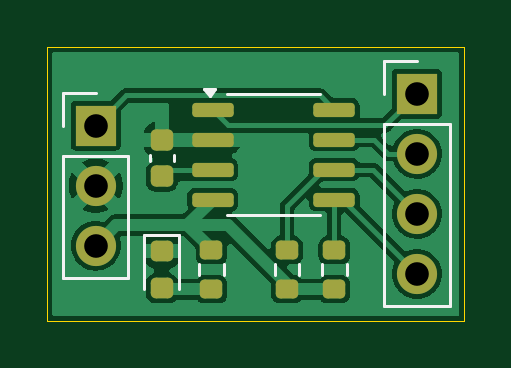
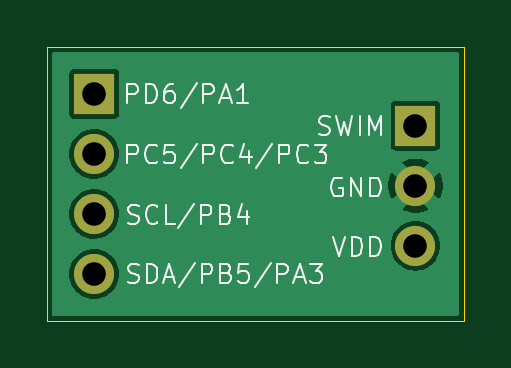
Circuit board: 11 layer files. Board 17.7 x 11.6 mm.
- bottom_copper: stm8s001j3-dev-board-B_Cu.gbr (10265 bytes)
- bottom_mask: stm8s001j3-dev-board-B_Mask.gbr (759 bytes)
- paste: stm8s001j3-dev-board-B_Paste.gbr (474 bytes)
- bottom_silk: stm8s001j3-dev-board-B_Silkscreen.gbr (22653 bytes)
- outline: stm8s001j3-dev-board-Edge_Cuts.gbr (631 bytes)
- top_copper: stm8s001j3-dev-board-F_Cu.gbr (32335 bytes)
- top_mask: stm8s001j3-dev-board-F_Mask.gbr (2424 bytes)
- paste: stm8s001j3-dev-board-F_Paste.gbr (2139 bytes)
- top_silk: stm8s001j3-dev-board-F_Silkscreen.gbr (4147 bytes)
- drill: stm8s001j3-dev-board-NPTH.drl (283 bytes)
- drill: stm8s001j3-dev-board-PTH.drl (440 bytes)

=== bottom_copper: stm8s001j3-dev-board-B_Cu.gbr (10265 bytes, source omitted) ===
=== bottom_mask: stm8s001j3-dev-board-B_Mask.gbr ===
%TF.GenerationSoftware,KiCad,Pcbnew,9.0.2+dfsg-1*%
%TF.CreationDate,2025-11-23T23:22:12+02:00*%
%TF.ProjectId,stm8s001j3-dev-board,73746d38-7330-4303-916a-332d6465762d,1*%
%TF.SameCoordinates,Original*%
%TF.FileFunction,Soldermask,Bot*%
%TF.FilePolarity,Negative*%
%FSLAX46Y46*%
G04 Gerber Fmt 4.6, Leading zero omitted, Abs format (unit mm)*
G04 Created by KiCad (PCBNEW 9.0.2+dfsg-1) date 2025-11-23 23:22:13*
%MOMM*%
%LPD*%
G01*
G04 APERTURE LIST*
%ADD10R,1.700000X1.700000*%
%ADD11C,1.700000*%
G04 APERTURE END LIST*
D10*
%TO.C,J2*%
X148400000Y-98200000D03*
D11*
X148400000Y-100740000D03*
X148400000Y-103280000D03*
%TD*%
D10*
%TO.C,J1*%
X162000000Y-96850000D03*
D11*
X162000000Y-99390000D03*
X162000000Y-101930000D03*
X162000000Y-104470000D03*
%TD*%
M02*

=== paste: stm8s001j3-dev-board-B_Paste.gbr ===
%TF.GenerationSoftware,KiCad,Pcbnew,9.0.2+dfsg-1*%
%TF.CreationDate,2025-11-23T23:22:12+02:00*%
%TF.ProjectId,stm8s001j3-dev-board,73746d38-7330-4303-916a-332d6465762d,1*%
%TF.SameCoordinates,Original*%
%TF.FileFunction,Paste,Bot*%
%TF.FilePolarity,Positive*%
%FSLAX46Y46*%
G04 Gerber Fmt 4.6, Leading zero omitted, Abs format (unit mm)*
G04 Created by KiCad (PCBNEW 9.0.2+dfsg-1) date 2025-11-23 23:22:12*
%MOMM*%
%LPD*%
G01*
G04 APERTURE LIST*
G04 APERTURE END LIST*
M02*

=== bottom_silk: stm8s001j3-dev-board-B_Silkscreen.gbr (22653 bytes, source omitted) ===
=== outline: stm8s001j3-dev-board-Edge_Cuts.gbr ===
%TF.GenerationSoftware,KiCad,Pcbnew,9.0.2+dfsg-1*%
%TF.CreationDate,2025-11-23T23:22:13+02:00*%
%TF.ProjectId,stm8s001j3-dev-board,73746d38-7330-4303-916a-332d6465762d,1*%
%TF.SameCoordinates,Original*%
%TF.FileFunction,Profile,NP*%
%FSLAX46Y46*%
G04 Gerber Fmt 4.6, Leading zero omitted, Abs format (unit mm)*
G04 Created by KiCad (PCBNEW 9.0.2+dfsg-1) date 2025-11-23 23:22:13*
%MOMM*%
%LPD*%
G01*
G04 APERTURE LIST*
%TA.AperFunction,Profile*%
%ADD10C,0.050000*%
%TD*%
G04 APERTURE END LIST*
D10*
X146350000Y-94860000D02*
X164000000Y-94860000D01*
X164000000Y-106460000D01*
X146350000Y-106460000D01*
X146350000Y-94860000D01*
M02*

=== top_copper: stm8s001j3-dev-board-F_Cu.gbr (32335 bytes, source omitted) ===
=== top_mask: stm8s001j3-dev-board-F_Mask.gbr (2424 bytes, source withheld) ===
=== paste: stm8s001j3-dev-board-F_Paste.gbr (2139 bytes, source withheld) ===
=== top_silk: stm8s001j3-dev-board-F_Silkscreen.gbr ===
%TF.GenerationSoftware,KiCad,Pcbnew,9.0.2+dfsg-1*%
%TF.CreationDate,2025-11-23T23:22:12+02:00*%
%TF.ProjectId,stm8s001j3-dev-board,73746d38-7330-4303-916a-332d6465762d,1*%
%TF.SameCoordinates,Original*%
%TF.FileFunction,Legend,Top*%
%TF.FilePolarity,Positive*%
%FSLAX46Y46*%
G04 Gerber Fmt 4.6, Leading zero omitted, Abs format (unit mm)*
G04 Created by KiCad (PCBNEW 9.0.2+dfsg-1) date 2025-11-23 23:22:12*
%MOMM*%
%LPD*%
G01*
G04 APERTURE LIST*
G04 Aperture macros list*
%AMRoundRect*
0 Rectangle with rounded corners*
0 $1 Rounding radius*
0 $2 $3 $4 $5 $6 $7 $8 $9 X,Y pos of 4 corners*
0 Add a 4 corners polygon primitive as box body*
4,1,4,$2,$3,$4,$5,$6,$7,$8,$9,$2,$3,0*
0 Add four circle primitives for the rounded corners*
1,1,$1+$1,$2,$3*
1,1,$1+$1,$4,$5*
1,1,$1+$1,$6,$7*
1,1,$1+$1,$8,$9*
0 Add four rect primitives between the rounded corners*
20,1,$1+$1,$2,$3,$4,$5,0*
20,1,$1+$1,$4,$5,$6,$7,0*
20,1,$1+$1,$6,$7,$8,$9,0*
20,1,$1+$1,$8,$9,$2,$3,0*%
G04 Aperture macros list end*
%ADD10C,0.120000*%
%ADD11RoundRect,0.225000X0.250000X-0.225000X0.250000X0.225000X-0.250000X0.225000X-0.250000X-0.225000X0*%
%ADD12R,1.700000X1.700000*%
%ADD13C,1.700000*%
%ADD14RoundRect,0.150000X-0.725000X-0.150000X0.725000X-0.150000X0.725000X0.150000X-0.725000X0.150000X0*%
%ADD15RoundRect,0.200000X0.275000X-0.200000X0.275000X0.200000X-0.275000X0.200000X-0.275000X-0.200000X0*%
%ADD16RoundRect,0.200000X-0.275000X0.200000X-0.275000X-0.200000X0.275000X-0.200000X0.275000X0.200000X0*%
%ADD17RoundRect,0.218750X-0.256250X0.218750X-0.256250X-0.218750X0.256250X-0.218750X0.256250X0.218750X0*%
G04 APERTURE END LIST*
D10*
%TO.C,C1*%
X150690000Y-99715580D02*
X150690000Y-99434420D01*
X151710000Y-99715580D02*
X151710000Y-99434420D01*
%TO.C,J2*%
X147020000Y-96820000D02*
X148400000Y-96820000D01*
X147020000Y-98200000D02*
X147020000Y-96820000D01*
X147020000Y-99470000D02*
X147020000Y-104660000D01*
X147020000Y-99470000D02*
X149780000Y-99470000D01*
X147020000Y-104660000D02*
X149780000Y-104660000D01*
X149780000Y-99470000D02*
X149780000Y-104660000D01*
%TO.C,U1*%
X155925000Y-96865000D02*
X153975000Y-96865000D01*
X155925000Y-96865000D02*
X157875000Y-96865000D01*
X155925000Y-101985000D02*
X153975000Y-101985000D01*
X155925000Y-101985000D02*
X157875000Y-101985000D01*
X153225000Y-96960000D02*
X152985000Y-96630000D01*
X153465000Y-96630000D01*
X153225000Y-96960000D01*
G36*
X153225000Y-96960000D02*
G01*
X152985000Y-96630000D01*
X153465000Y-96630000D01*
X153225000Y-96960000D01*
G37*
%TO.C,R2*%
X155977500Y-104537258D02*
X155977500Y-104062742D01*
X157022500Y-104537258D02*
X157022500Y-104062742D01*
%TO.C,R3*%
X152777500Y-104062742D02*
X152777500Y-104537258D01*
X153822500Y-104062742D02*
X153822500Y-104537258D01*
%TO.C,J1*%
X160620000Y-95470000D02*
X162000000Y-95470000D01*
X160620000Y-96850000D02*
X160620000Y-95470000D01*
X160620000Y-98120000D02*
X160620000Y-105850000D01*
X160620000Y-98120000D02*
X163380000Y-98120000D01*
X160620000Y-105850000D02*
X163380000Y-105850000D01*
X163380000Y-98120000D02*
X163380000Y-105850000D01*
%TO.C,D1*%
X150465000Y-102815000D02*
X150465000Y-105100000D01*
X151935000Y-102815000D02*
X150465000Y-102815000D01*
X151935000Y-105100000D02*
X151935000Y-102815000D01*
%TO.C,R1*%
X157977500Y-104537258D02*
X157977500Y-104062742D01*
X159022500Y-104537258D02*
X159022500Y-104062742D01*
%TD*%
%LPC*%
D11*
%TO.C,C1*%
X151200000Y-100350000D03*
X151200000Y-98800000D03*
%TD*%
D12*
%TO.C,J2*%
X148400000Y-98200000D03*
D13*
X148400000Y-100740000D03*
X148400000Y-103280000D03*
%TD*%
D14*
%TO.C,U1*%
X153350000Y-97520000D03*
X153350000Y-98790000D03*
X153350000Y-100060000D03*
X153350000Y-101330000D03*
X158500000Y-101330000D03*
X158500000Y-100060000D03*
X158500000Y-98790000D03*
X158500000Y-97520000D03*
%TD*%
D15*
%TO.C,R2*%
X156500000Y-105125000D03*
X156500000Y-103475000D03*
%TD*%
D16*
%TO.C,R3*%
X153300000Y-103475000D03*
X153300000Y-105125000D03*
%TD*%
D12*
%TO.C,J1*%
X162000000Y-96850000D03*
D13*
X162000000Y-99390000D03*
X162000000Y-101930000D03*
X162000000Y-104470000D03*
%TD*%
D17*
%TO.C,D1*%
X151200000Y-103512500D03*
X151200000Y-105087500D03*
%TD*%
D15*
%TO.C,R1*%
X158500000Y-105125000D03*
X158500000Y-103475000D03*
%TD*%
%LPD*%
M02*

=== drill: stm8s001j3-dev-board-NPTH.drl ===
M48
; DRILL file {KiCad 9.0.2+dfsg-1} date 2025-11-23T23:22:26+0200
; FORMAT={-:-/ absolute / metric / decimal}
; #@! TF.CreationDate,2025-11-23T23:22:26+02:00
; #@! TF.GenerationSoftware,Kicad,Pcbnew,9.0.2+dfsg-1
; #@! TF.FileFunction,NonPlated,1,2,NPTH
FMAT,2
METRIC
%
G90
G05
M30

=== drill: stm8s001j3-dev-board-PTH.drl ===
M48
; DRILL file {KiCad 9.0.2+dfsg-1} date 2025-11-23T23:22:26+0200
; FORMAT={-:-/ absolute / metric / decimal}
; #@! TF.CreationDate,2025-11-23T23:22:26+02:00
; #@! TF.GenerationSoftware,Kicad,Pcbnew,9.0.2+dfsg-1
; #@! TF.FileFunction,Plated,1,2,PTH
FMAT,2
METRIC
; #@! TA.AperFunction,Plated,PTH,ComponentDrill
T1C1.000
%
G90
G05
T1
X148.4Y-98.2
X148.4Y-100.74
X148.4Y-103.28
X162.0Y-96.85
X162.0Y-99.39
X162.0Y-101.93
X162.0Y-104.47
M30

